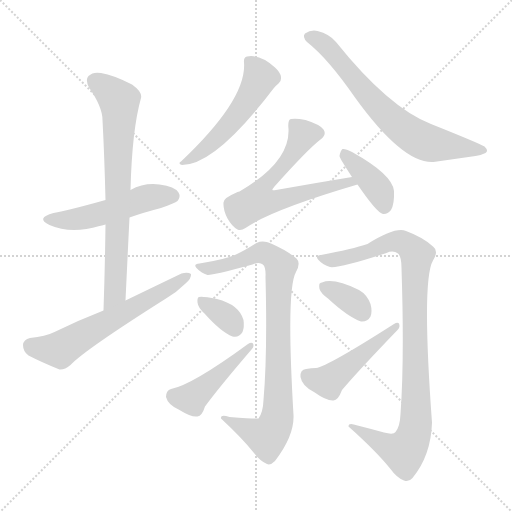
t = 0.00 s
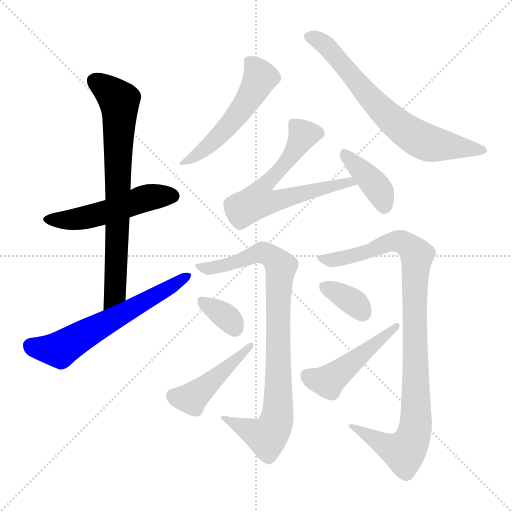
t = 1.96 s
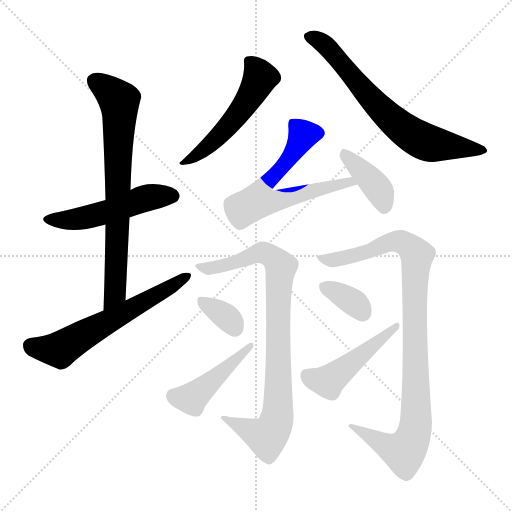
t = 3.92 s
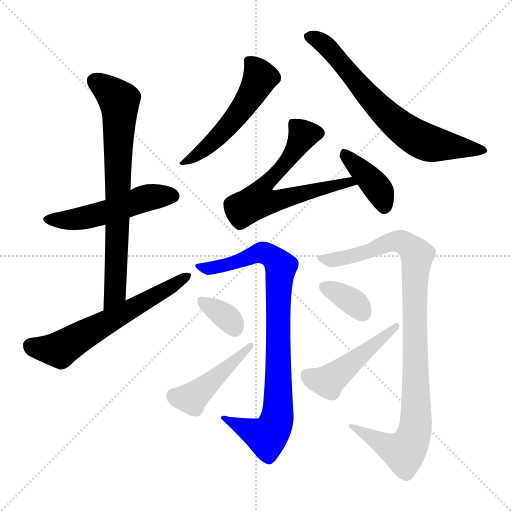
t = 5.89 s
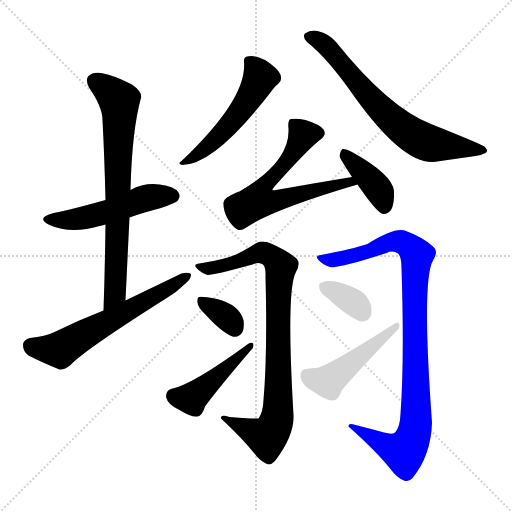
t = 7.85 s
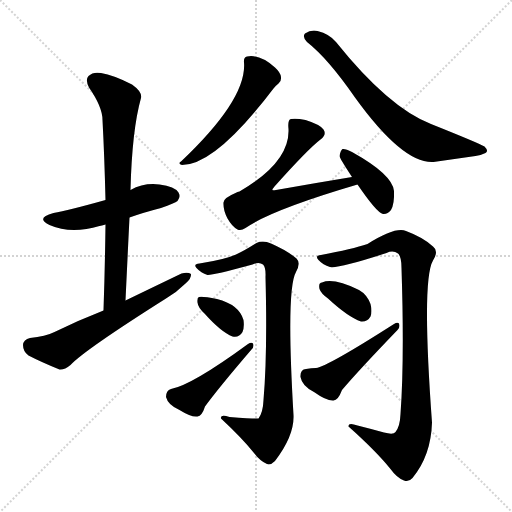
t = 9.81 s

The animated SVG that drew these frames (rendered in a browser with its animation timeline set to each time). Animation: 13 CSS @keyframes rules; one cycle of 9.81 s.

<svg version="1.1" viewBox="0 0 1024 1024" xmlns="http://www.w3.org/2000/svg">
  <g stroke="lightgray" stroke-dasharray="1,1" stroke-width="1" transform="scale(4, 4)">
    <line x1="0" y1="0" x2="256" y2="256"></line>
    <line x1="256" y1="0" x2="0" y2="256"></line>
    <line x1="128" y1="0" x2="128" y2="256"></line>
    <line x1="0" y1="128" x2="256" y2="128"></line>
  </g>
<g transform="scale(1, -1) translate(0, -900)">
   <style type="text/css">
    @keyframes keyframes0 {
      from {
       stroke: blue;
       stroke-dashoffset: 508;
       stroke-width: 128;
       }
       62% {
       animation-timing-function: step-end;
       stroke: blue;
       stroke-dashoffset: 0;
       stroke-width: 128;
       }
       to {
       stroke: black;
       stroke-width: 1024;
       }
       }
       #make-me-a-hanzi-animation-0 {
         animation: keyframes0 0.663411s both;
         animation-delay: 0.000000s;
         animation-timing-function: linear;
       }
    @keyframes keyframes1 {
      from {
       stroke: blue;
       stroke-dashoffset: 738;
       stroke-width: 128;
       }
       71% {
       animation-timing-function: step-end;
       stroke: blue;
       stroke-dashoffset: 0;
       stroke-width: 128;
       }
       to {
       stroke: black;
       stroke-width: 1024;
       }
       }
       #make-me-a-hanzi-animation-1 {
         animation: keyframes1 0.850586s both;
         animation-delay: 0.663411s;
         animation-timing-function: linear;
       }
    @keyframes keyframes2 {
      from {
       stroke: blue;
       stroke-dashoffset: 611;
       stroke-width: 128;
       }
       67% {
       animation-timing-function: step-end;
       stroke: blue;
       stroke-dashoffset: 0;
       stroke-width: 128;
       }
       to {
       stroke: black;
       stroke-width: 1024;
       }
       }
       #make-me-a-hanzi-animation-2 {
         animation: keyframes2 0.747233s both;
         animation-delay: 1.513997s;
         animation-timing-function: linear;
       }
    @keyframes keyframes3 {
      from {
       stroke: blue;
       stroke-dashoffset: 523;
       stroke-width: 128;
       }
       63% {
       animation-timing-function: step-end;
       stroke: blue;
       stroke-dashoffset: 0;
       stroke-width: 128;
       }
       to {
       stroke: black;
       stroke-width: 1024;
       }
       }
       #make-me-a-hanzi-animation-3 {
         animation: keyframes3 0.675618s both;
         animation-delay: 2.261230s;
         animation-timing-function: linear;
       }
    @keyframes keyframes4 {
      from {
       stroke: blue;
       stroke-dashoffset: 685;
       stroke-width: 128;
       }
       69% {
       animation-timing-function: step-end;
       stroke: blue;
       stroke-dashoffset: 0;
       stroke-width: 128;
       }
       to {
       stroke: black;
       stroke-width: 1024;
       }
       }
       #make-me-a-hanzi-animation-4 {
         animation: keyframes4 0.807454s both;
         animation-delay: 2.936849s;
         animation-timing-function: linear;
       }
    @keyframes keyframes5 {
      from {
       stroke: blue;
       stroke-dashoffset: 643;
       stroke-width: 128;
       }
       68% {
       animation-timing-function: step-end;
       stroke: blue;
       stroke-dashoffset: 0;
       stroke-width: 128;
       }
       to {
       stroke: black;
       stroke-width: 1024;
       }
       }
       #make-me-a-hanzi-animation-5 {
         animation: keyframes5 0.773275s both;
         animation-delay: 3.744303s;
         animation-timing-function: linear;
       }
    @keyframes keyframes6 {
      from {
       stroke: blue;
       stroke-dashoffset: 394;
       stroke-width: 128;
       }
       56% {
       animation-timing-function: step-end;
       stroke: blue;
       stroke-dashoffset: 0;
       stroke-width: 128;
       }
       to {
       stroke: black;
       stroke-width: 1024;
       }
       }
       #make-me-a-hanzi-animation-6 {
         animation: keyframes6 0.570638s both;
         animation-delay: 4.517578s;
         animation-timing-function: linear;
       }
    @keyframes keyframes7 {
      from {
       stroke: blue;
       stroke-dashoffset: 869;
       stroke-width: 128;
       }
       74% {
       animation-timing-function: step-end;
       stroke: blue;
       stroke-dashoffset: 0;
       stroke-width: 128;
       }
       to {
       stroke: black;
       stroke-width: 1024;
       }
       }
       #make-me-a-hanzi-animation-7 {
         animation: keyframes7 0.957194s both;
         animation-delay: 5.088216s;
         animation-timing-function: linear;
       }
    @keyframes keyframes8 {
      from {
       stroke: blue;
       stroke-dashoffset: 345;
       stroke-width: 128;
       }
       53% {
       animation-timing-function: step-end;
       stroke: blue;
       stroke-dashoffset: 0;
       stroke-width: 128;
       }
       to {
       stroke: black;
       stroke-width: 1024;
       }
       }
       #make-me-a-hanzi-animation-8 {
         animation: keyframes8 0.530762s both;
         animation-delay: 6.045410s;
         animation-timing-function: linear;
       }
    @keyframes keyframes9 {
      from {
       stroke: blue;
       stroke-dashoffset: 452;
       stroke-width: 128;
       }
       60% {
       animation-timing-function: step-end;
       stroke: blue;
       stroke-dashoffset: 0;
       stroke-width: 128;
       }
       to {
       stroke: black;
       stroke-width: 1024;
       }
       }
       #make-me-a-hanzi-animation-9 {
         animation: keyframes9 0.617839s both;
         animation-delay: 6.576172s;
         animation-timing-function: linear;
       }
    @keyframes keyframes10 {
      from {
       stroke: blue;
       stroke-dashoffset: 969;
       stroke-width: 128;
       }
       76% {
       animation-timing-function: step-end;
       stroke: blue;
       stroke-dashoffset: 0;
       stroke-width: 128;
       }
       to {
       stroke: black;
       stroke-width: 1024;
       }
       }
       #make-me-a-hanzi-animation-10 {
         animation: keyframes10 1.038574s both;
         animation-delay: 7.194010s;
         animation-timing-function: linear;
       }
    @keyframes keyframes11 {
      from {
       stroke: blue;
       stroke-dashoffset: 353;
       stroke-width: 128;
       }
       53% {
       animation-timing-function: step-end;
       stroke: blue;
       stroke-dashoffset: 0;
       stroke-width: 128;
       }
       to {
       stroke: black;
       stroke-width: 1024;
       }
       }
       #make-me-a-hanzi-animation-11 {
         animation: keyframes11 0.537272s both;
         animation-delay: 8.232585s;
         animation-timing-function: linear;
       }
    @keyframes keyframes12 {
      from {
       stroke: blue;
       stroke-dashoffset: 477;
       stroke-width: 128;
       }
       61% {
       animation-timing-function: step-end;
       stroke: blue;
       stroke-dashoffset: 0;
       stroke-width: 128;
       }
       to {
       stroke: black;
       stroke-width: 1024;
       }
       }
       #make-me-a-hanzi-animation-12 {
         animation: keyframes12 0.638184s both;
         animation-delay: 8.769857s;
         animation-timing-function: linear;
       }
</style>
<path d="M 259.0 465.0 Q 287.0 475.0 322.0 484.0 Q 350.0 494.0 355.0 498.0 Q 362.0 507.0 357.0 515.0 Q 350.0 527.0 319.0 531.0 Q 288.0 535.0 261.0 520.0 L 211.0 500.0 Q 136.0 479.0 107.0 474.0 Q 70.0 464.0 99.0 450.0 Q 142.0 431.0 199.0 448.0 Q 203.0 449.0 211.0 451.0 L 259.0 465.0 Z" fill="lightgray"></path> 
<path d="M 251.0 299.0 Q 255.0 384.0 259.0 465.0 L 261.0 520.0 Q 264.0 640.0 282.0 704.0 Q 285.0 716.0 264.0 731.0 Q 227.0 750.0 202.0 754.0 Q 186.0 757.0 177.0 748.0 Q 170.0 741.0 178.0 725.0 Q 205.0 686.0 205.0 660.0 Q 209.0 584.0 211.0 500.0 L 211.0 451.0 Q 210.0 369.0 207.0 279.0 C 206.0 249.0 250.0 269.0 251.0 299.0 Z" fill="lightgray"></path> 
<path d="M 207.0 279.0 Q 158.0 260.0 109.0 236.0 Q 91.0 227.0 60.0 224.0 Q 47.0 221.0 46.0 210.0 Q 46.0 197.0 57.0 189.0 Q 82.0 176.0 119.0 161.0 Q 129.0 160.0 141.0 170.0 Q 169.0 200.0 332.0 303.0 Q 354.0 316.0 371.0 333.0 Q 383.0 343.0 382.0 352.0 Q 376.0 356.0 363.0 353.0 Q 311.0 328.0 251.0 299.0 L 207.0 279.0 Z" fill="lightgray"></path> 
<path d="M 488.0 775.0 Q 494.0 702.0 362.0 577.0 Q 355.0 573.0 364.0 570.0 Q 431.0 570.0 547.0 723.0 Q 553.0 730.0 557.0 733.0 Q 563.0 737.0 562.0 746.0 Q 561.0 755.0 550.0 765.0 Q 520.0 792.0 494.0 787.0 Q 487.0 786.0 488.0 775.0 Z" fill="lightgray"></path> 
<path d="M 614.0 816.0 Q 656.0 783.0 710.0 705.0 Q 806.0 572.0 867.0 576.0 L 951.0 588.0 Q 961.0 589.0 971.0 594.0 Q 978.0 598.0 969.0 607.0 Q 957.0 614.0 862.0 652.0 Q 777.0 685.0 672.0 816.0 Q 659.0 832.0 635.0 838.0 Q 622.0 841.0 610.0 833.0 Q 604.0 826.0 614.0 816.0 Z" fill="lightgray"></path> 
<path d="M 704.0 546.0 Q 631.0 534.0 552.0 520.0 Q 546.0 519.0 545.0 520.0 Q 544.0 521.0 549.0 527.0 Q 616.0 602.0 641.0 621.0 Q 654.0 631.0 647.0 641.0 Q 640.0 651.0 611.0 660.0 Q 592.0 664.0 582.0 662.0 Q 575.0 661.0 577.0 642.0 Q 580.0 576.0 479.0 517.0 Q 475.0 517.0 471.0 514.0 Q 447.0 504.0 447.0 495.0 Q 446.0 480.0 455.0 463.0 Q 464.0 447.0 475.0 441.0 Q 482.0 438.0 491.0 444.0 Q 542.0 480.0 715.0 531.0 C 744.0 540.0 734.0 551.0 704.0 546.0 Z" fill="lightgray"></path> 
<path d="M 715.0 531.0 Q 754.0 474.0 766.0 472.0 Q 775.0 471.0 782.0 480.0 Q 789.0 492.0 788.0 518.0 Q 785.0 551.0 704.0 596.0 Q 691.0 603.0 685.0 602.0 Q 681.0 599.0 679.0 588.0 Q 679.0 584.0 704.0 546.0 L 715.0 531.0 Z" fill="lightgray"></path> 
<path d="M 399.0 373.0 Q 386.0 372.0 393.0 364.0 Q 402.0 354.0 415.0 350.0 Q 424.0 349.0 505.0 371.0 Q 518.0 377.0 526.0 371.0 Q 532.0 365.0 531.0 346.0 Q 535.0 192.0 527.0 100.0 Q 526.0 75.0 517.0 63.0 Q 514.0 62.0 459.0 66.0 Q 440.0 72.0 442.0 63.0 Q 485.0 23.0 508.0 -6.0 Q 520.0 -22.0 534.0 -28.0 Q 541.0 -31.0 550.0 -22.0 Q 589.0 29.0 587.0 70.0 Q 572.0 322.0 592.0 356.0 Q 602.0 374.0 593.0 383.0 Q 574.0 399.0 542.0 413.0 Q 526.0 420.0 513.0 414.0 Q 488.0 398.0 472.0 391.0 Q 450.0 381.0 399.0 373.0 Z" fill="lightgray"></path> 
<path d="M 409.0 273.0 Q 442.0 236.0 465.0 227.0 Q 478.0 224.0 485.0 236.0 Q 489.0 246.0 487.0 260.0 Q 478.0 291.0 434.0 302.0 Q 404.0 308.0 398.0 306.0 Q 394.0 305.0 395.0 295.0 Q 396.0 285.0 409.0 273.0 Z" fill="lightgray"></path> 
<path d="M 342.0 122.0 Q 332.0 119.0 332.0 106.0 Q 336.0 90.0 359.0 80.0 Q 383.0 65.0 395.0 67.0 Q 404.0 68.0 410.0 87.0 Q 437.0 124.0 503.0 201.0 Q 509.0 207.0 506.0 213.0 Q 503.0 216.0 496.0 212.0 Q 384.0 130.0 342.0 122.0 Z" fill="lightgray"></path> 
<path d="M 642.0 390.0 Q 629.0 389.0 637.0 380.0 Q 646.0 370.0 660.0 366.0 Q 678.0 363.0 773.0 394.0 Q 786.0 400.0 796.0 393.0 Q 803.0 387.0 803.0 364.0 Q 809.0 181.0 801.0 72.0 Q 800.0 47.0 791.0 36.0 Q 787.0 30.0 768.0 35.0 Q 743.0 42.0 715.0 49.0 Q 696.0 56.0 697.0 47.0 Q 752.0 -2.0 781.0 -38.0 Q 794.0 -56.0 808.0 -61.0 Q 817.0 -65.0 825.0 -56.0 Q 862.0 -11.0 864.0 55.0 Q 843.0 340.0 866.0 379.0 Q 878.0 398.0 866.0 407.0 Q 847.0 425.0 812.0 438.0 Q 791.0 447.0 735.0 412.0 Q 705.0 402.0 642.0 390.0 Z" fill="lightgray"></path> 
<path d="M 656.0 303.0 Q 696.0 266.0 722.0 257.0 Q 735.0 256.0 741.0 267.0 Q 745.0 277.0 741.0 292.0 Q 734.0 311.0 718.0 320.0 Q 667.0 345.0 644.0 335.0 Q 641.0 335.0 641.0 334.0 Q 637.0 333.0 639.0 322.0 Q 642.0 313.0 656.0 303.0 Z" fill="lightgray"></path> 
<path d="M 612.0 162.0 Q 600.0 161.0 601.0 146.0 Q 604.0 128.0 628.0 116.0 Q 653.0 98.0 667.0 99.0 Q 676.0 99.0 684.0 120.0 Q 717.0 159.0 795.0 240.0 Q 801.0 246.0 798.0 253.0 Q 795.0 256.0 788.0 252.0 Q 655.0 167.0 632.0 164.0 Q 623.0 164.0 612.0 162.0 Z" fill="lightgray"></path> 
      <clipPath id="make-me-a-hanzi-clip-0">
      <path d="M 259.0 465.0 Q 287.0 475.0 322.0 484.0 Q 350.0 494.0 355.0 498.0 Q 362.0 507.0 357.0 515.0 Q 350.0 527.0 319.0 531.0 Q 288.0 535.0 261.0 520.0 L 211.0 500.0 Q 136.0 479.0 107.0 474.0 Q 70.0 464.0 99.0 450.0 Q 142.0 431.0 199.0 448.0 Q 203.0 449.0 211.0 451.0 L 259.0 465.0 Z" fill="lightgray"></path>
      </clipPath>
      <path clip-path="url(#make-me-a-hanzi-clip-0)" d="M 100.0 463.0 L 158.0 462.0 L 289.0 503.0 L 346.0 508.0 " fill="none" id="make-me-a-hanzi-animation-0" stroke-dasharray="380 760" stroke-linecap="round"></path>

      <clipPath id="make-me-a-hanzi-clip-1">
      <path d="M 251.0 299.0 Q 255.0 384.0 259.0 465.0 L 261.0 520.0 Q 264.0 640.0 282.0 704.0 Q 285.0 716.0 264.0 731.0 Q 227.0 750.0 202.0 754.0 Q 186.0 757.0 177.0 748.0 Q 170.0 741.0 178.0 725.0 Q 205.0 686.0 205.0 660.0 Q 209.0 584.0 211.0 500.0 L 211.0 451.0 Q 210.0 369.0 207.0 279.0 C 206.0 249.0 250.0 269.0 251.0 299.0 Z" fill="lightgray"></path>
      </clipPath>
      <path clip-path="url(#make-me-a-hanzi-clip-1)" d="M 189.0 738.0 L 211.0 725.0 L 239.0 696.0 L 231.0 323.0 L 230.0 313.0 L 210.0 287.0 " fill="none" id="make-me-a-hanzi-animation-1" stroke-dasharray="610 1220" stroke-linecap="round"></path>

      <clipPath id="make-me-a-hanzi-clip-2">
      <path d="M 207.0 279.0 Q 158.0 260.0 109.0 236.0 Q 91.0 227.0 60.0 224.0 Q 47.0 221.0 46.0 210.0 Q 46.0 197.0 57.0 189.0 Q 82.0 176.0 119.0 161.0 Q 129.0 160.0 141.0 170.0 Q 169.0 200.0 332.0 303.0 Q 354.0 316.0 371.0 333.0 Q 383.0 343.0 382.0 352.0 Q 376.0 356.0 363.0 353.0 Q 311.0 328.0 251.0 299.0 L 207.0 279.0 Z" fill="lightgray"></path>
      </clipPath>
      <path clip-path="url(#make-me-a-hanzi-clip-2)" d="M 62.0 209.0 L 97.0 201.0 L 124.0 203.0 L 377.0 348.0 " fill="none" id="make-me-a-hanzi-animation-2" stroke-dasharray="483 966" stroke-linecap="round"></path>

      <clipPath id="make-me-a-hanzi-clip-3">
      <path d="M 488.0 775.0 Q 494.0 702.0 362.0 577.0 Q 355.0 573.0 364.0 570.0 Q 431.0 570.0 547.0 723.0 Q 553.0 730.0 557.0 733.0 Q 563.0 737.0 562.0 746.0 Q 561.0 755.0 550.0 765.0 Q 520.0 792.0 494.0 787.0 Q 487.0 786.0 488.0 775.0 Z" fill="lightgray"></path>
      </clipPath>
      <path clip-path="url(#make-me-a-hanzi-clip-3)" d="M 501.0 776.0 L 519.0 742.0 L 504.0 711.0 L 467.0 659.0 L 422.0 612.0 L 368.0 575.0 " fill="none" id="make-me-a-hanzi-animation-3" stroke-dasharray="395 790" stroke-linecap="round"></path>

      <clipPath id="make-me-a-hanzi-clip-4">
      <path d="M 614.0 816.0 Q 656.0 783.0 710.0 705.0 Q 806.0 572.0 867.0 576.0 L 951.0 588.0 Q 961.0 589.0 971.0 594.0 Q 978.0 598.0 969.0 607.0 Q 957.0 614.0 862.0 652.0 Q 777.0 685.0 672.0 816.0 Q 659.0 832.0 635.0 838.0 Q 622.0 841.0 610.0 833.0 Q 604.0 826.0 614.0 816.0 Z" fill="lightgray"></path>
      </clipPath>
      <path clip-path="url(#make-me-a-hanzi-clip-4)" d="M 620.0 826.0 L 665.0 797.0 L 766.0 676.0 L 819.0 633.0 L 869.0 611.0 L 963.0 599.0 " fill="none" id="make-me-a-hanzi-animation-4" stroke-dasharray="557 1114" stroke-linecap="round"></path>

      <clipPath id="make-me-a-hanzi-clip-5">
      <path d="M 704.0 546.0 Q 631.0 534.0 552.0 520.0 Q 546.0 519.0 545.0 520.0 Q 544.0 521.0 549.0 527.0 Q 616.0 602.0 641.0 621.0 Q 654.0 631.0 647.0 641.0 Q 640.0 651.0 611.0 660.0 Q 592.0 664.0 582.0 662.0 Q 575.0 661.0 577.0 642.0 Q 580.0 576.0 479.0 517.0 Q 475.0 517.0 471.0 514.0 Q 447.0 504.0 447.0 495.0 Q 446.0 480.0 455.0 463.0 Q 464.0 447.0 475.0 441.0 Q 482.0 438.0 491.0 444.0 Q 542.0 480.0 715.0 531.0 C 744.0 540.0 734.0 551.0 704.0 546.0 Z" fill="lightgray"></path>
      </clipPath>
      <path clip-path="url(#make-me-a-hanzi-clip-5)" d="M 636.0 634.0 L 606.0 631.0 L 572.0 575.0 L 520.0 516.0 L 517.0 499.0 L 549.0 498.0 L 698.0 536.0 L 704.0 529.0 " fill="none" id="make-me-a-hanzi-animation-5" stroke-dasharray="515 1030" stroke-linecap="round"></path>

      <clipPath id="make-me-a-hanzi-clip-6">
      <path d="M 715.0 531.0 Q 754.0 474.0 766.0 472.0 Q 775.0 471.0 782.0 480.0 Q 789.0 492.0 788.0 518.0 Q 785.0 551.0 704.0 596.0 Q 691.0 603.0 685.0 602.0 Q 681.0 599.0 679.0 588.0 Q 679.0 584.0 704.0 546.0 L 715.0 531.0 Z" fill="lightgray"></path>
      </clipPath>
      <path clip-path="url(#make-me-a-hanzi-clip-6)" d="M 688.0 593.0 L 756.0 523.0 L 768.0 484.0 " fill="none" id="make-me-a-hanzi-animation-6" stroke-dasharray="266 532" stroke-linecap="round"></path>

      <clipPath id="make-me-a-hanzi-clip-7">
      <path d="M 399.0 373.0 Q 386.0 372.0 393.0 364.0 Q 402.0 354.0 415.0 350.0 Q 424.0 349.0 505.0 371.0 Q 518.0 377.0 526.0 371.0 Q 532.0 365.0 531.0 346.0 Q 535.0 192.0 527.0 100.0 Q 526.0 75.0 517.0 63.0 Q 514.0 62.0 459.0 66.0 Q 440.0 72.0 442.0 63.0 Q 485.0 23.0 508.0 -6.0 Q 520.0 -22.0 534.0 -28.0 Q 541.0 -31.0 550.0 -22.0 Q 589.0 29.0 587.0 70.0 Q 572.0 322.0 592.0 356.0 Q 602.0 374.0 593.0 383.0 Q 574.0 399.0 542.0 413.0 Q 526.0 420.0 513.0 414.0 Q 488.0 398.0 472.0 391.0 Q 450.0 381.0 399.0 373.0 Z" fill="lightgray"></path>
      </clipPath>
      <path clip-path="url(#make-me-a-hanzi-clip-7)" d="M 402.0 364.0 L 467.0 372.0 L 524.0 395.0 L 540.0 390.0 L 562.0 367.0 L 556.0 300.0 L 558.0 109.0 L 553.0 57.0 L 534.0 26.0 L 451.0 61.0 " fill="none" id="make-me-a-hanzi-animation-7" stroke-dasharray="741 1482" stroke-linecap="round"></path>

      <clipPath id="make-me-a-hanzi-clip-8">
      <path d="M 409.0 273.0 Q 442.0 236.0 465.0 227.0 Q 478.0 224.0 485.0 236.0 Q 489.0 246.0 487.0 260.0 Q 478.0 291.0 434.0 302.0 Q 404.0 308.0 398.0 306.0 Q 394.0 305.0 395.0 295.0 Q 396.0 285.0 409.0 273.0 Z" fill="lightgray"></path>
      </clipPath>
      <path clip-path="url(#make-me-a-hanzi-clip-8)" d="M 402.0 299.0 L 453.0 266.0 L 470.0 243.0 " fill="none" id="make-me-a-hanzi-animation-8" stroke-dasharray="217 434" stroke-linecap="round"></path>

      <clipPath id="make-me-a-hanzi-clip-9">
      <path d="M 342.0 122.0 Q 332.0 119.0 332.0 106.0 Q 336.0 90.0 359.0 80.0 Q 383.0 65.0 395.0 67.0 Q 404.0 68.0 410.0 87.0 Q 437.0 124.0 503.0 201.0 Q 509.0 207.0 506.0 213.0 Q 503.0 216.0 496.0 212.0 Q 384.0 130.0 342.0 122.0 Z" fill="lightgray"></path>
      </clipPath>
      <path clip-path="url(#make-me-a-hanzi-clip-9)" d="M 346.0 108.0 L 381.0 102.0 L 501.0 208.0 " fill="none" id="make-me-a-hanzi-animation-9" stroke-dasharray="324 648" stroke-linecap="round"></path>

      <clipPath id="make-me-a-hanzi-clip-10">
      <path d="M 642.0 390.0 Q 629.0 389.0 637.0 380.0 Q 646.0 370.0 660.0 366.0 Q 678.0 363.0 773.0 394.0 Q 786.0 400.0 796.0 393.0 Q 803.0 387.0 803.0 364.0 Q 809.0 181.0 801.0 72.0 Q 800.0 47.0 791.0 36.0 Q 787.0 30.0 768.0 35.0 Q 743.0 42.0 715.0 49.0 Q 696.0 56.0 697.0 47.0 Q 752.0 -2.0 781.0 -38.0 Q 794.0 -56.0 808.0 -61.0 Q 817.0 -65.0 825.0 -56.0 Q 862.0 -11.0 864.0 55.0 Q 843.0 340.0 866.0 379.0 Q 878.0 398.0 866.0 407.0 Q 847.0 425.0 812.0 438.0 Q 791.0 447.0 735.0 412.0 Q 705.0 402.0 642.0 390.0 Z" fill="lightgray"></path>
      </clipPath>
      <path clip-path="url(#make-me-a-hanzi-clip-10)" d="M 647.0 381.0 L 701.0 387.0 L 794.0 417.0 L 811.0 413.0 L 834.0 390.0 L 829.0 36.0 L 808.0 -3.0 L 780.0 5.0 L 706.0 44.0 " fill="none" id="make-me-a-hanzi-animation-10" stroke-dasharray="841 1682" stroke-linecap="round"></path>

      <clipPath id="make-me-a-hanzi-clip-11">
      <path d="M 656.0 303.0 Q 696.0 266.0 722.0 257.0 Q 735.0 256.0 741.0 267.0 Q 745.0 277.0 741.0 292.0 Q 734.0 311.0 718.0 320.0 Q 667.0 345.0 644.0 335.0 Q 641.0 335.0 641.0 334.0 Q 637.0 333.0 639.0 322.0 Q 642.0 313.0 656.0 303.0 Z" fill="lightgray"></path>
      </clipPath>
      <path clip-path="url(#make-me-a-hanzi-clip-11)" d="M 645.0 327.0 L 698.0 302.0 L 725.0 275.0 " fill="none" id="make-me-a-hanzi-animation-11" stroke-dasharray="225 450" stroke-linecap="round"></path>

      <clipPath id="make-me-a-hanzi-clip-12">
      <path d="M 612.0 162.0 Q 600.0 161.0 601.0 146.0 Q 604.0 128.0 628.0 116.0 Q 653.0 98.0 667.0 99.0 Q 676.0 99.0 684.0 120.0 Q 717.0 159.0 795.0 240.0 Q 801.0 246.0 798.0 253.0 Q 795.0 256.0 788.0 252.0 Q 655.0 167.0 632.0 164.0 Q 623.0 164.0 612.0 162.0 Z" fill="lightgray"></path>
      </clipPath>
      <path clip-path="url(#make-me-a-hanzi-clip-12)" d="M 613.0 150.0 L 656.0 137.0 L 794.0 247.0 " fill="none" id="make-me-a-hanzi-animation-12" stroke-dasharray="349 698" stroke-linecap="round"></path>

</g>
</svg>
